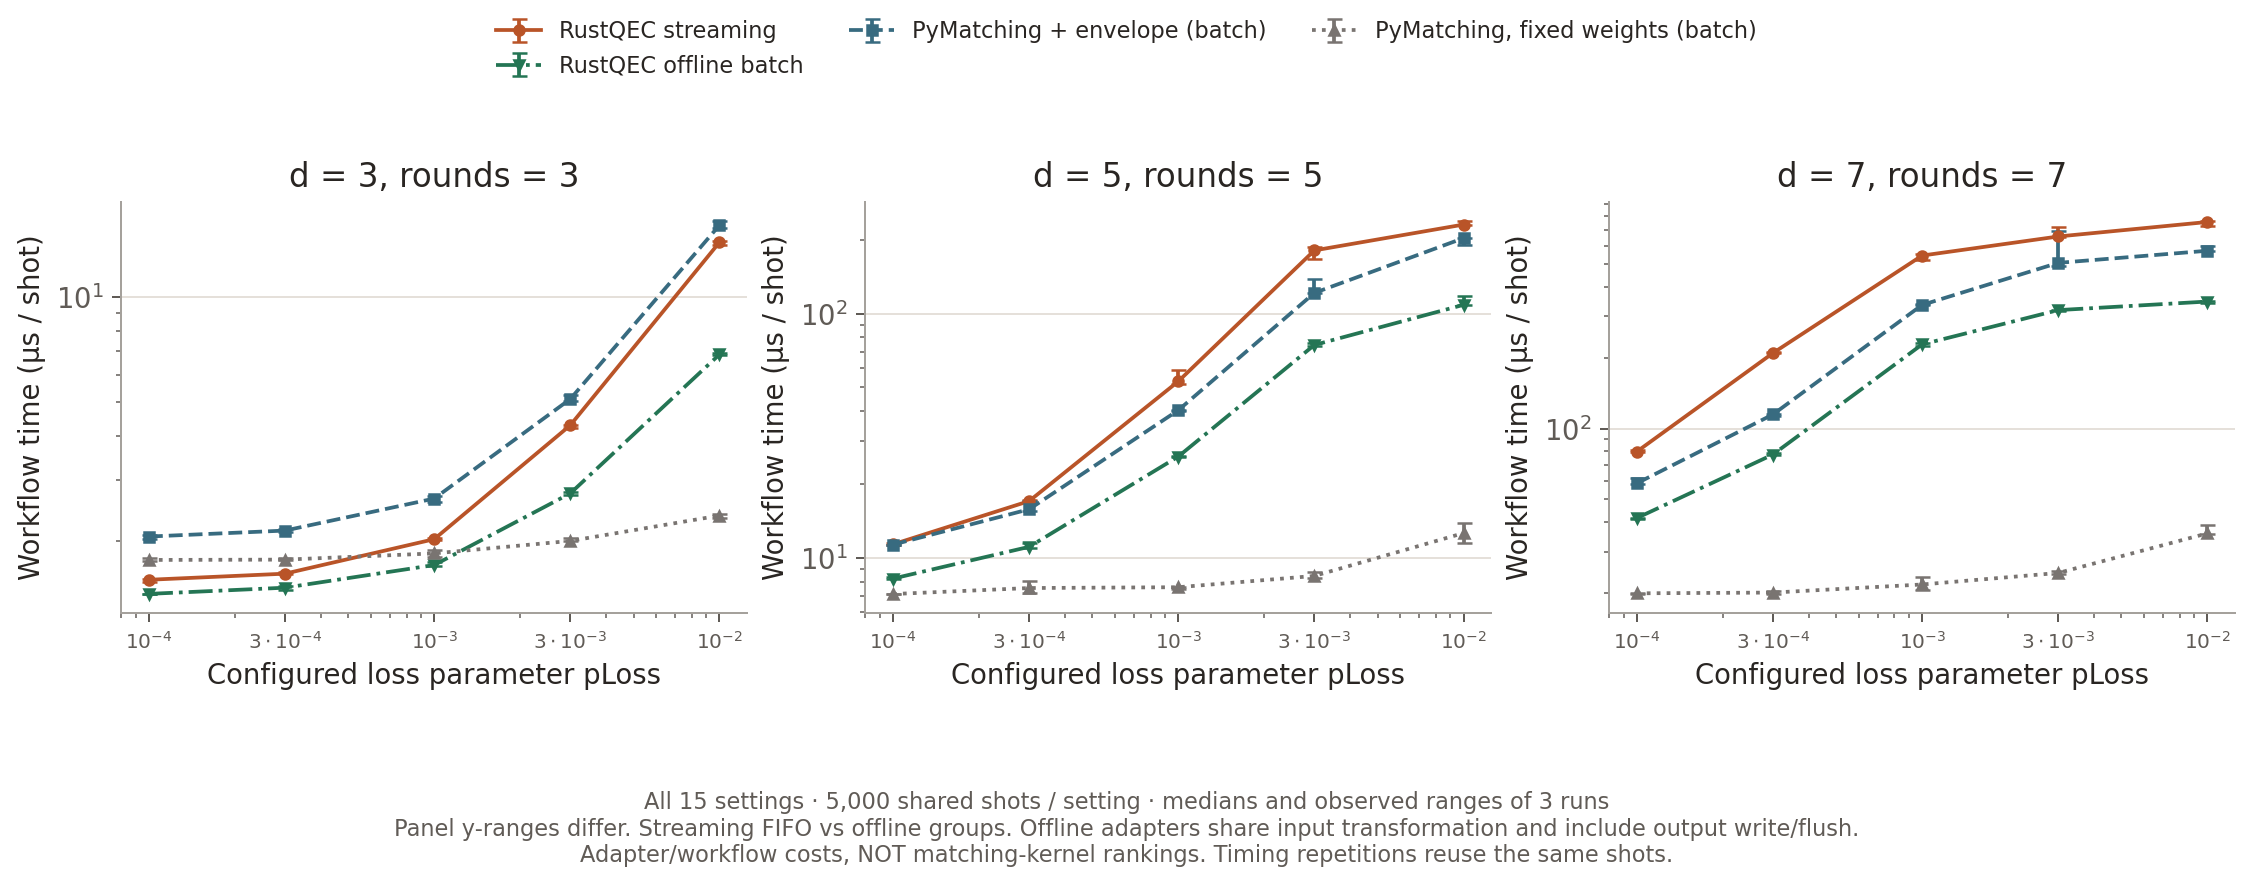

The table this chart was drawn from, first rows:
distance, rounds, loss_probability, decoder, repetition, microseconds_per_shot, input_loss_patterns, graph_builds, cache_hits, policy
3, 3, 0.0001, envelope-matching, 0, 1.554, 32, 32, 4968, FIFO/work-budget streaming
3, 3, 0.0001, envelope-matching, 1, 1.527, 32, 32, 4968, FIFO/work-budget streaming
3, 3, 0.0001, envelope-matching, 2, 1.55, 32, 32, 4968, FIFO/work-budget streaming
3, 3, 0.0001, pymatching-fixed, 0, 1.784, 32, 1, , offline batch groups
3, 3, 0.0001, pymatching-fixed, 1, 1.756, 32, 1, , offline batch groups
3, 3, 0.0001, pymatching-fixed, 2, 1.767, 32, 1, , offline batch groups
3, 3, 0.0001, pymatching-envelope, 0, 2.062, 32, 32, , offline batch groups
3, 3, 0.0001, pymatching-envelope, 1, 2.025, 32, 32, , offline batch groups
3, 3, 0.0001, pymatching-envelope, 2, 2.086, 32, 32, , offline batch groups
3, 3, 0.0001, envelope-matching-offline, 0, 1.416, 32, 32, , offline batch groups
3, 3, 0.0001, envelope-matching-offline, 1, 1.409, 32, 32, , offline batch groups
3, 3, 0.0001, envelope-matching-offline, 2, 1.413, 32, 32, , offline batch groups
3, 3, 0.0003, envelope-matching, 0, 1.606, 40, 40, 4960, FIFO/work-budget streaming
3, 3, 0.0003, envelope-matching, 1, 1.614, 40, 40, 4960, FIFO/work-budget streaming
3, 3, 0.0003, envelope-matching, 2, 1.634, 40, 40, 4960, FIFO/work-budget streaming
3, 3, 0.0003, pymatching-fixed, 0, 1.784, 40, 1, , offline batch groups
3, 3, 0.0003, pymatching-fixed, 1, 1.771, 40, 1, , offline batch groups
3, 3, 0.0003, pymatching-fixed, 2, 1.766, 40, 1, , offline batch groups
3, 3, 0.0003, pymatching-envelope, 0, 2.164, 40, 40, , offline batch groups
3, 3, 0.0003, pymatching-envelope, 1, 2.145, 40, 40, , offline batch groups
3, 3, 0.0003, pymatching-envelope, 2, 2.126, 40, 40, , offline batch groups
3, 3, 0.0003, envelope-matching-offline, 0, 1.447, 40, 40, , offline batch groups
3, 3, 0.0003, envelope-matching-offline, 1, 1.471, 40, 40, , offline batch groups
3, 3, 0.0003, envelope-matching-offline, 2, 1.486, 40, 40, , offline batch groups
3, 3, 0.001, envelope-matching, 0, 2.015, 84, 84, 4916, FIFO/work-budget streaming
3, 3, 0.001, envelope-matching, 1, 2.048, 84, 84, 4916, FIFO/work-budget streaming
3, 3, 0.001, envelope-matching, 2, 2.026, 84, 84, 4916, FIFO/work-budget streaming
3, 3, 0.001, pymatching-fixed, 0, 1.803, 84, 1, , offline batch groups
3, 3, 0.001, pymatching-fixed, 1, 1.845, 84, 1, , offline batch groups
3, 3, 0.001, pymatching-fixed, 2, 1.892, 84, 1, , offline batch groups
3, 3, 0.001, pymatching-envelope, 0, 2.692, 84, 84, , offline batch groups
3, 3, 0.001, pymatching-envelope, 1, 2.582, 84, 84, , offline batch groups
3, 3, 0.001, pymatching-envelope, 2, 2.648, 84, 84, , offline batch groups
3, 3, 0.001, envelope-matching-offline, 0, 1.745, 84, 84, , offline batch groups
3, 3, 0.001, envelope-matching-offline, 1, 1.693, 84, 84, , offline batch groups
3, 3, 0.001, envelope-matching-offline, 2, 1.708, 84, 84, , offline batch groups
3, 3, 0.003, envelope-matching, 0, 4.294, 349, 349, 4651, FIFO/work-budget streaming
3, 3, 0.003, envelope-matching, 1, 4.229, 349, 349, 4651, FIFO/work-budget streaming
3, 3, 0.003, envelope-matching, 2, 4.311, 349, 349, 4651, FIFO/work-budget streaming
3, 3, 0.003, pymatching-fixed, 0, 2.043, 349, 1, , offline batch groups
3, 3, 0.003, pymatching-fixed, 1, 2.001, 349, 1, , offline batch groups
3, 3, 0.003, pymatching-fixed, 2, 2.003, 349, 1, , offline batch groups
3, 3, 0.003, pymatching-envelope, 0, 5.251, 349, 349, , offline batch groups
3, 3, 0.003, pymatching-envelope, 1, 5.038, 349, 349, , offline batch groups
3, 3, 0.003, pymatching-envelope, 2, 5.104, 349, 349, , offline batch groups
3, 3, 0.003, envelope-matching-offline, 0, 2.713, 349, 349, , offline batch groups
3, 3, 0.003, envelope-matching-offline, 1, 2.741, 349, 349, , offline batch groups
3, 3, 0.003, envelope-matching-offline, 2, 2.765, 349, 349, , offline batch groups
3, 3, 0.01, envelope-matching, 0, 14.35, 1493, 1627, 3373, FIFO/work-budget streaming
3, 3, 0.01, envelope-matching, 1, 14.43, 1493, 1627, 3373, FIFO/work-budget streaming
3, 3, 0.01, envelope-matching, 2, 14.07, 1493, 1627, 3373, FIFO/work-budget streaming
3, 3, 0.01, pymatching-fixed, 0, 2.386, 1493, 1, , offline batch groups
3, 3, 0.01, pymatching-fixed, 1, 2.367, 1493, 1, , offline batch groups
3, 3, 0.01, pymatching-fixed, 2, 2.333, 1493, 1, , offline batch groups
3, 3, 0.01, pymatching-envelope, 0, 16.54, 1493, 1493, , offline batch groups
3, 3, 0.01, pymatching-envelope, 1, 16.06, 1493, 1493, , offline batch groups
3, 3, 0.01, pymatching-envelope, 2, 15.78, 1493, 1493, , offline batch groups
3, 3, 0.01, envelope-matching-offline, 0, 6.931, 1493, 1493, , offline batch groups
3, 3, 0.01, envelope-matching-offline, 1, 6.833, 1493, 1493, , offline batch groups
3, 3, 0.01, envelope-matching-offline, 2, 6.848, 1493, 1493, , offline batch groups
... 120 more rows
